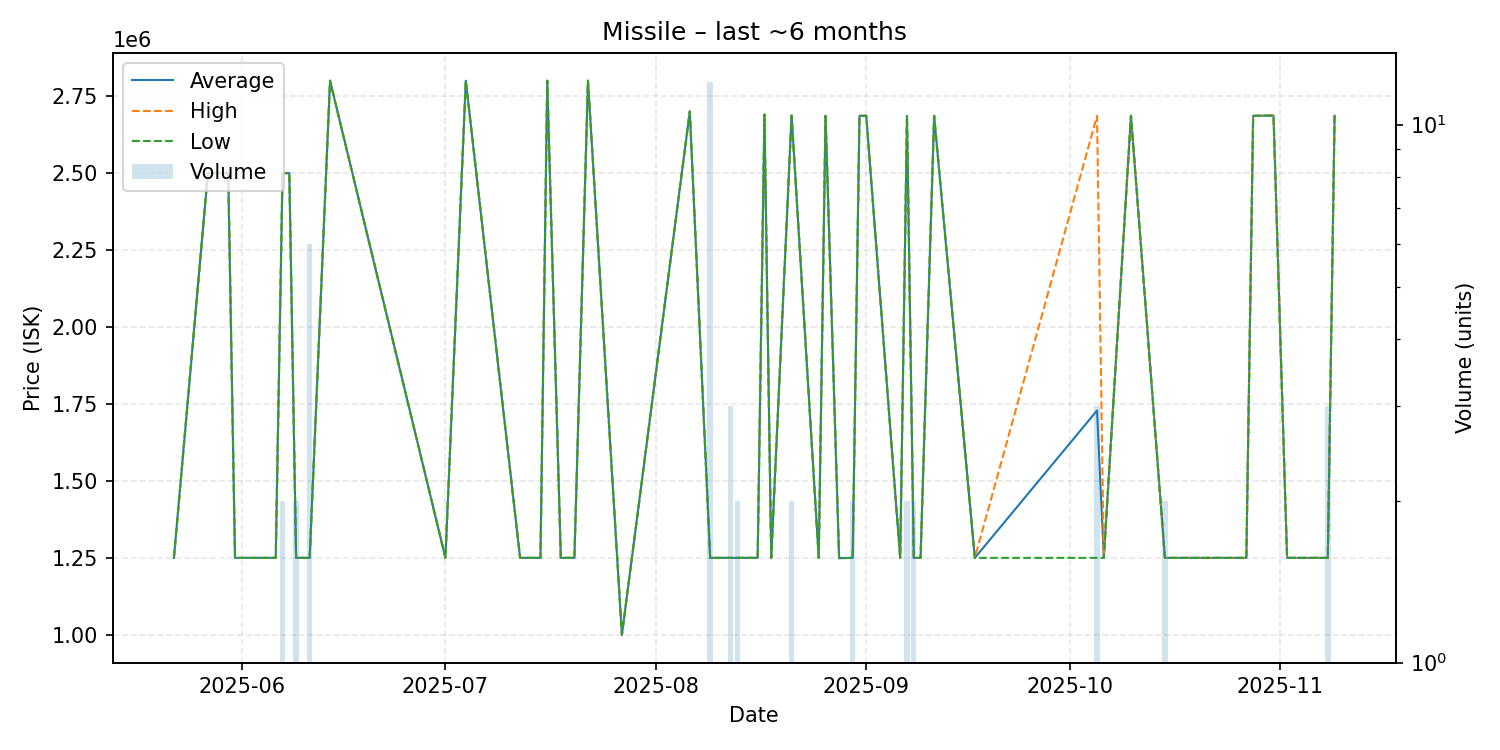

Values plotted in this chart, from the file beside it:
date, average, highest, lowest, order_count, volume
2025-05-22, 1250000, 1250000, 1250000, 1, 1
2025-05-27, 2499000, 2499000, 2499000, 1, 1
2025-05-30, 2499000, 2499000, 2499000, 1, 1
2025-05-31, 1250000, 1250000, 1250000, 1, 1
2025-06-06, 1250000, 1250000, 1250000, 1, 1
2025-06-07, 2499000, 2499000, 2499000, 2, 2
2025-06-08, 2499000, 2499000, 2499000, 1, 1
2025-06-09, 1250000, 1250000, 1250000, 1, 2
2025-06-11, 1250000, 1250000, 1250000, 2, 6
2025-06-14, 2799000, 2799000, 2799000, 1, 1
2025-07-01, 1250000, 1250000, 1250000, 1, 1
2025-07-04, 2799000, 2799000, 2799000, 1, 1
2025-07-12, 1250000, 1250000, 1250000, 1, 1
2025-07-15, 1250000, 1250000, 1250000, 1, 1
2025-07-16, 2799000, 2799000, 2799000, 1, 1
2025-07-18, 1250000, 1250000, 1250000, 1, 1
2025-07-20, 1250000, 1250000, 1250000, 1, 1
2025-07-22, 2799000, 2799000, 2799000, 1, 1
2025-07-27, 1000000, 1000000, 1000000, 1, 1
2025-08-06, 2699000, 2699000, 2699000, 1, 1
2025-08-09, 1250000, 1250000, 1250000, 1, 12
2025-08-10, 1250000, 1250000, 1250000, 1, 1
2025-08-12, 1250000, 1250000, 1250000, 3, 3
2025-08-13, 1250000, 1250000, 1250000, 2, 2
2025-08-16, 1250000, 1250000, 1250000, 1, 1
2025-08-17, 2689000, 2689000, 2689000, 1, 1
2025-08-18, 1250000, 1250000, 1250000, 1, 1
2025-08-21, 2686000, 2686000, 2686000, 1, 2
2025-08-25, 1250000, 1250000, 1250000, 1, 1
2025-08-26, 2685000, 2685000, 2685000, 1, 1
2025-08-28, 1249000, 1249000, 1249000, 1, 1
2025-08-30, 1250000, 1250000, 1250000, 1, 2
2025-08-31, 2685000, 2685000, 2685000, 1, 1
2025-09-01, 2685000, 2685000, 2685000, 1, 1
2025-09-06, 1250000, 1250000, 1250000, 1, 1
2025-09-07, 2685000, 2685000, 2685000, 1, 2
2025-09-08, 1250000, 1250000, 1250000, 2, 2
2025-09-09, 1250000, 1250000, 1250000, 1, 1
2025-09-11, 2685000, 2685000, 2685000, 1, 1
2025-09-17, 1250000, 1250000, 1250000, 1, 1
2025-10-05, 1728333, 2685000, 1250000, 3, 3
2025-10-06, 1250000, 1250000, 1250000, 1, 1
2025-10-10, 2685000, 2685000, 2685000, 1, 1
2025-10-15, 1250000, 1250000, 1250000, 2, 2
2025-10-16, 1250000, 1250000, 1250000, 1, 1
2025-10-22, 1250000, 1250000, 1250000, 1, 1
2025-10-27, 1250000, 1250000, 1250000, 1, 1
2025-10-28, 2685000, 2685000, 2685000, 1, 1
2025-10-31, 2686000, 2686000, 2686000, 1, 1
2025-11-02, 1250000, 1250000, 1250000, 1, 1
2025-11-08, 1250000, 1250000, 1250000, 3, 3
2025-11-09, 2685000, 2685000, 2685000, 1, 1
